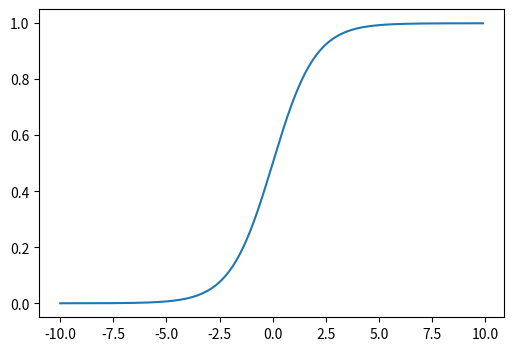

Write Python code to recreate this figure. (Note: this script raises an exception after producing the figure.)
from matplotlib import pyplot as plt
import math
import numpy as np
 
x = np.arange(-10,10, 0.1)
y = 1 / (1 + np.exp(x*-1))

plt.gcf().set_size_inches(6,4)
plt.plot(x,y)
plt.savefig("Img/LogisticRegression/LogisticFunction.pdf")

